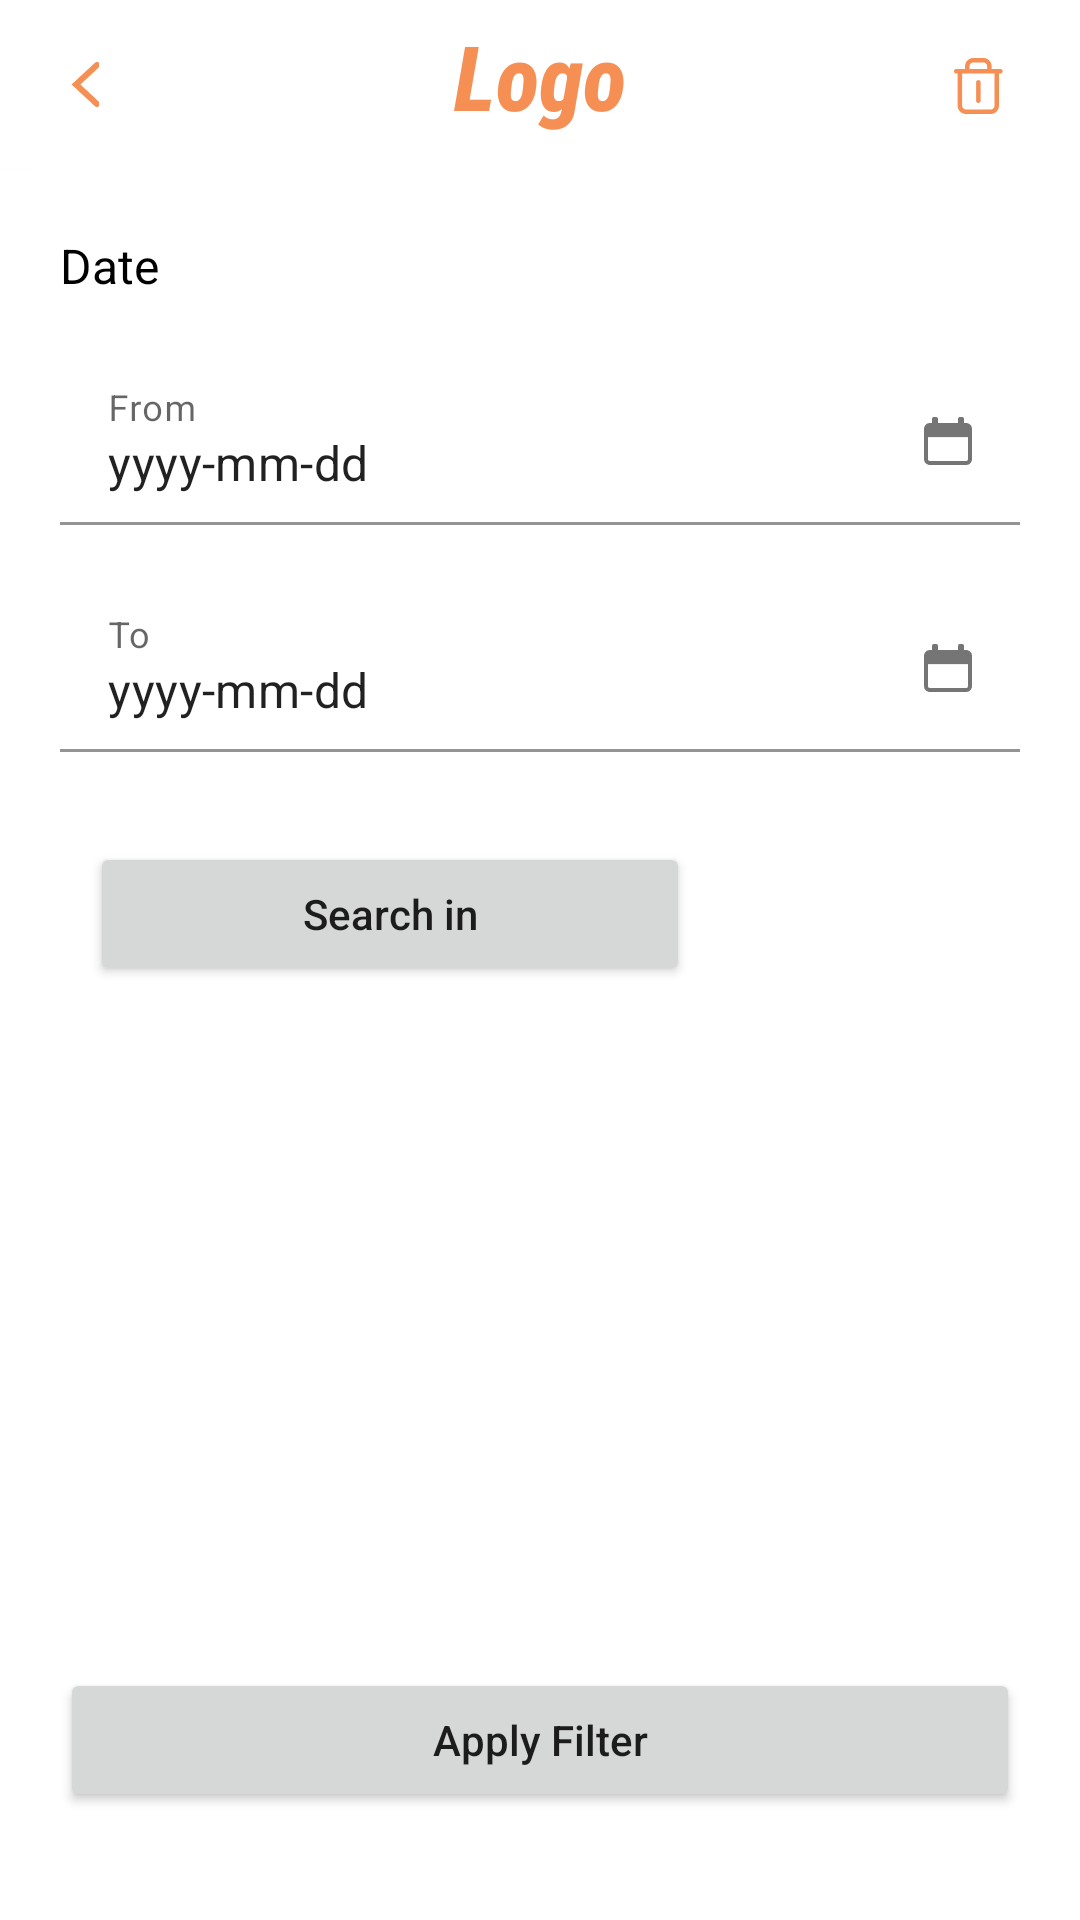

The Android layout XML behind this screen, and the referenced resources:
<!-- AndroidManifest.xml: application theme Theme.Logo -->
<!-- res/layout/fragment_filter.xml -->
<?xml version="1.0" encoding="utf-8"?>
<androidx.constraintlayout.widget.ConstraintLayout xmlns:android="http://schemas.android.com/apk/res/android"
    xmlns:app="http://schemas.android.com/apk/res-auto"
    xmlns:tools="http://schemas.android.com/tools"
    android:layout_width="match_parent"
    android:layout_height="match_parent"
    android:background="@color/white"
    android:clickable="true"
    android:focusable="true"
    android:focusableInTouchMode="true"
    tools:context=".view.FragmentFilter">

    <com.google.android.material.appbar.AppBarLayout
        android:id="@+id/appBarLayout"
        android:layout_width="match_parent"
        android:layout_height="wrap_content"
        android:background="@color/grey"
        android:translationZ="0.1dp"
        app:elevation="0dp"
        app:layout_constraintEnd_toEndOf="parent"
        app:layout_constraintStart_toStartOf="parent"
        app:layout_constraintTop_toTopOf="parent">

        <androidx.constraintlayout.widget.ConstraintLayout
            android:layout_width="match_parent"
            android:layout_height="wrap_content">

            <androidx.appcompat.widget.Toolbar
                android:id="@+id/toolbarFragmentFilter"
                android:layout_width="match_parent"
                android:layout_height="wrap_content"
                android:background="@color/white"
                android:minHeight="?attr/actionBarSize"
                android:theme="?attr/actionBarTheme"
                app:layout_constraintEnd_toEndOf="parent"
                app:layout_constraintHorizontal_bias="1.0"
                app:layout_constraintStart_toStartOf="parent"
                app:layout_constraintTop_toTopOf="parent"
                app:navigationIcon="@drawable/ic_back"
                app:title=" " />

            <TextView
                android:id="@+id/textView"
                android:layout_width="wrap_content"
                android:layout_height="wrap_content"
                android:layout_marginTop="5dp"
                android:fontFamily="sans-serif-condensed-medium"
                android:text="@string/app_name"
                android:textColor="@color/buttonOrange"
                android:textSize="30sp"
                android:textStyle="bold|italic"
                app:layout_constraintEnd_toEndOf="parent"
                app:layout_constraintStart_toStartOf="@+id/toolbarFragmentFilter"
                app:layout_constraintTop_toTopOf="parent" />

            <ImageButton
                android:id="@+id/imageButtonFragmentFilterClear"
                android:layout_width="40dp"
                android:layout_height="40dp"
                android:background="@color/white"
                android:foreground="?android:attr/selectableItemBackgroundBorderless"
                android:src="@drawable/ic_clear"
                app:layout_constraintBottom_toBottomOf="parent"
                app:layout_constraintEnd_toEndOf="parent"
                app:layout_constraintHorizontal_bias="0.875"
                app:layout_constraintStart_toEndOf="@+id/textView"
                app:layout_constraintTop_toTopOf="parent"
                app:layout_constraintVertical_bias="0.538" />
        </androidx.constraintlayout.widget.ConstraintLayout>

    </com.google.android.material.appbar.AppBarLayout>

    <LinearLayout
        android:id="@+id/linearLayout"
        android:layout_width="match_parent"
        android:layout_height="400dp"
        android:layout_marginBottom="275dp"
        android:orientation="vertical"
        app:layout_constraintBottom_toBottomOf="parent"
        app:layout_constraintEnd_toEndOf="parent"
        app:layout_constraintStart_toStartOf="parent"
        app:layout_constraintTop_toBottomOf="@+id/appBarLayout">

        <TextView
            android:layout_width="wrap_content"
            android:layout_height="wrap_content"
            android:text="@string/filter"
            android:textColor="@color/black"
            android:textSize="20sp"
            android:textStyle="bold"
            android:layout_margin="20dp">
        </TextView>
        <TextView
            android:layout_width="wrap_content"
            android:layout_height="wrap_content"
            android:text="@string/date"
            android:textColor="@color/black"
            android:textSize="16sp"
            android:layout_marginStart="20dp">
        </TextView>

        <com.google.android.material.textfield.TextInputLayout
            android:id="@+id/textInputLayoutFrom"
            android:layout_width="match_parent"
            android:layout_height="wrap_content"
            android:layout_marginTop="20dp"
            android:layout_marginStart="20dp"
            android:layout_marginEnd="20dp"
            android:hint="@string/from"
            app:endIconMode="custom"
            app:endIconDrawable="@drawable/ic_calendar"
            android:background="@color/white">

            <com.google.android.material.textfield.TextInputEditText
                android:id="@+id/editTextFromFragmentFilter"
                android:layout_width="match_parent"
                android:layout_height="wrap_content"
                android:text="@string/yyyy_dd_mm"
                android:inputType="date"
                android:background="@color/white"/>
        </com.google.android.material.textfield.TextInputLayout>

        <com.google.android.material.textfield.TextInputLayout
            android:id="@+id/textInputLayoutTo"
            android:layout_width="match_parent"
            android:layout_height="wrap_content"
            android:layout_marginTop="20dp"
            android:layout_marginStart="20dp"
            android:layout_marginEnd="20dp"
            android:hint="@string/to"
            app:endIconMode="custom"
            app:endIconDrawable="@drawable/ic_calendar"
            android:background="@color/white">

            <com.google.android.material.textfield.TextInputEditText
                android:id="@+id/editTextToFragmentFilter"
                android:layout_width="match_parent"
                android:layout_height="wrap_content"
                android:text="@string/yyyy_dd_mm"
                android:inputType="date"
                android:background="@color/white"/>
        </com.google.android.material.textfield.TextInputLayout>

        <LinearLayout
            android:layout_width="match_parent"
            android:layout_height="wrap_content"
            android:orientation="horizontal"
            android:layout_margin="30dp">

            <Button
                android:id="@+id/buttonSearchIn"
                android:layout_width="200dp"
                android:layout_height="wrap_content"
                android:text="@string/search_in2"
                android:textAllCaps="false"
                >
            </Button>

            <TextView
                android:id="@+id/textViewFragmentFilter"
                android:layout_width="100dp"
                android:layout_height="wrap_content"
                android:gravity="center"
                android:layout_gravity="center"
                android:layout_marginStart="15dp">
            </TextView>
        </LinearLayout>
    </LinearLayout>

    <Button
        android:id="@+id/buttonApplyFilter"
        android:layout_width="match_parent"
        android:layout_height="wrap_content"
        android:layout_marginTop="168dp"
        android:layout_marginBottom="59dp"
        android:text="@string/apply_filter"
        android:textAllCaps="false"
        android:layout_marginRight="20dp"
        android:layout_marginLeft="20dp"
        app:layout_constraintBottom_toBottomOf="parent"
        app:layout_constraintEnd_toEndOf="parent"
        app:layout_constraintHorizontal_bias="0.5"
        app:layout_constraintStart_toStartOf="parent"
        app:layout_constraintTop_toBottomOf="@+id/linearLayout" />

</androidx.constraintlayout.widget.ConstraintLayout>
<!-- resources referenced by this layout -->
<resources>
  <color name="black">#FF000000</color>
  <color name="buttonOrange">#f68f54</color>
  <color name="grey">#E4E2E2</color>
  <color name="white">#FFFFFFFF</color>
  <!-- drawable ic_back: png bitmap (drawable-hdpi, 489 bytes) -->
  <!-- drawable ic_calendar: png bitmap (drawable-hdpi, 301 bytes) -->
  <!-- drawable ic_clear: png bitmap (drawable-hdpi, 549 bytes) -->
  <string name="app_name">Logo</string>
  <string name="apply_filter">Apply Filter</string>
  <string name="date">Date</string>
  <string name="filter">Filter</string>
  <string name="from">From</string>
  <string name="search_in2">Search in</string>
  <string name="to">To</string>
  <string name="yyyy_dd_mm">yyyy-mm-dd</string>
  <style name="Theme.Logo" parent="Theme.MaterialComponents.DayNight.NoActionBar">
          
          <item name="colorPrimary">@color/orange</item>
          <item name="colorPrimaryVariant">@color/purple_700</item>
          <item name="colorOnPrimary">@color/white</item>
          
          <item name="colorSecondary">@color/teal_200</item>
          <item name="colorSecondaryVariant">@color/teal_700</item>
          <item name="colorOnSecondary">@color/black</item>
          
          <item name="android:statusBarColor" tools:targetApi="l">@color/white</item>
          
          <item name="android:windowLightStatusBar" tools:targetApi="l">true</item>
      </style>
  <color name="orange">#e79867</color>
  <color name="purple_700">#FF3700B3</color>
  <color name="teal_200">#e79867</color>
  <color name="teal_700">#f68f54</color>
</resources>
